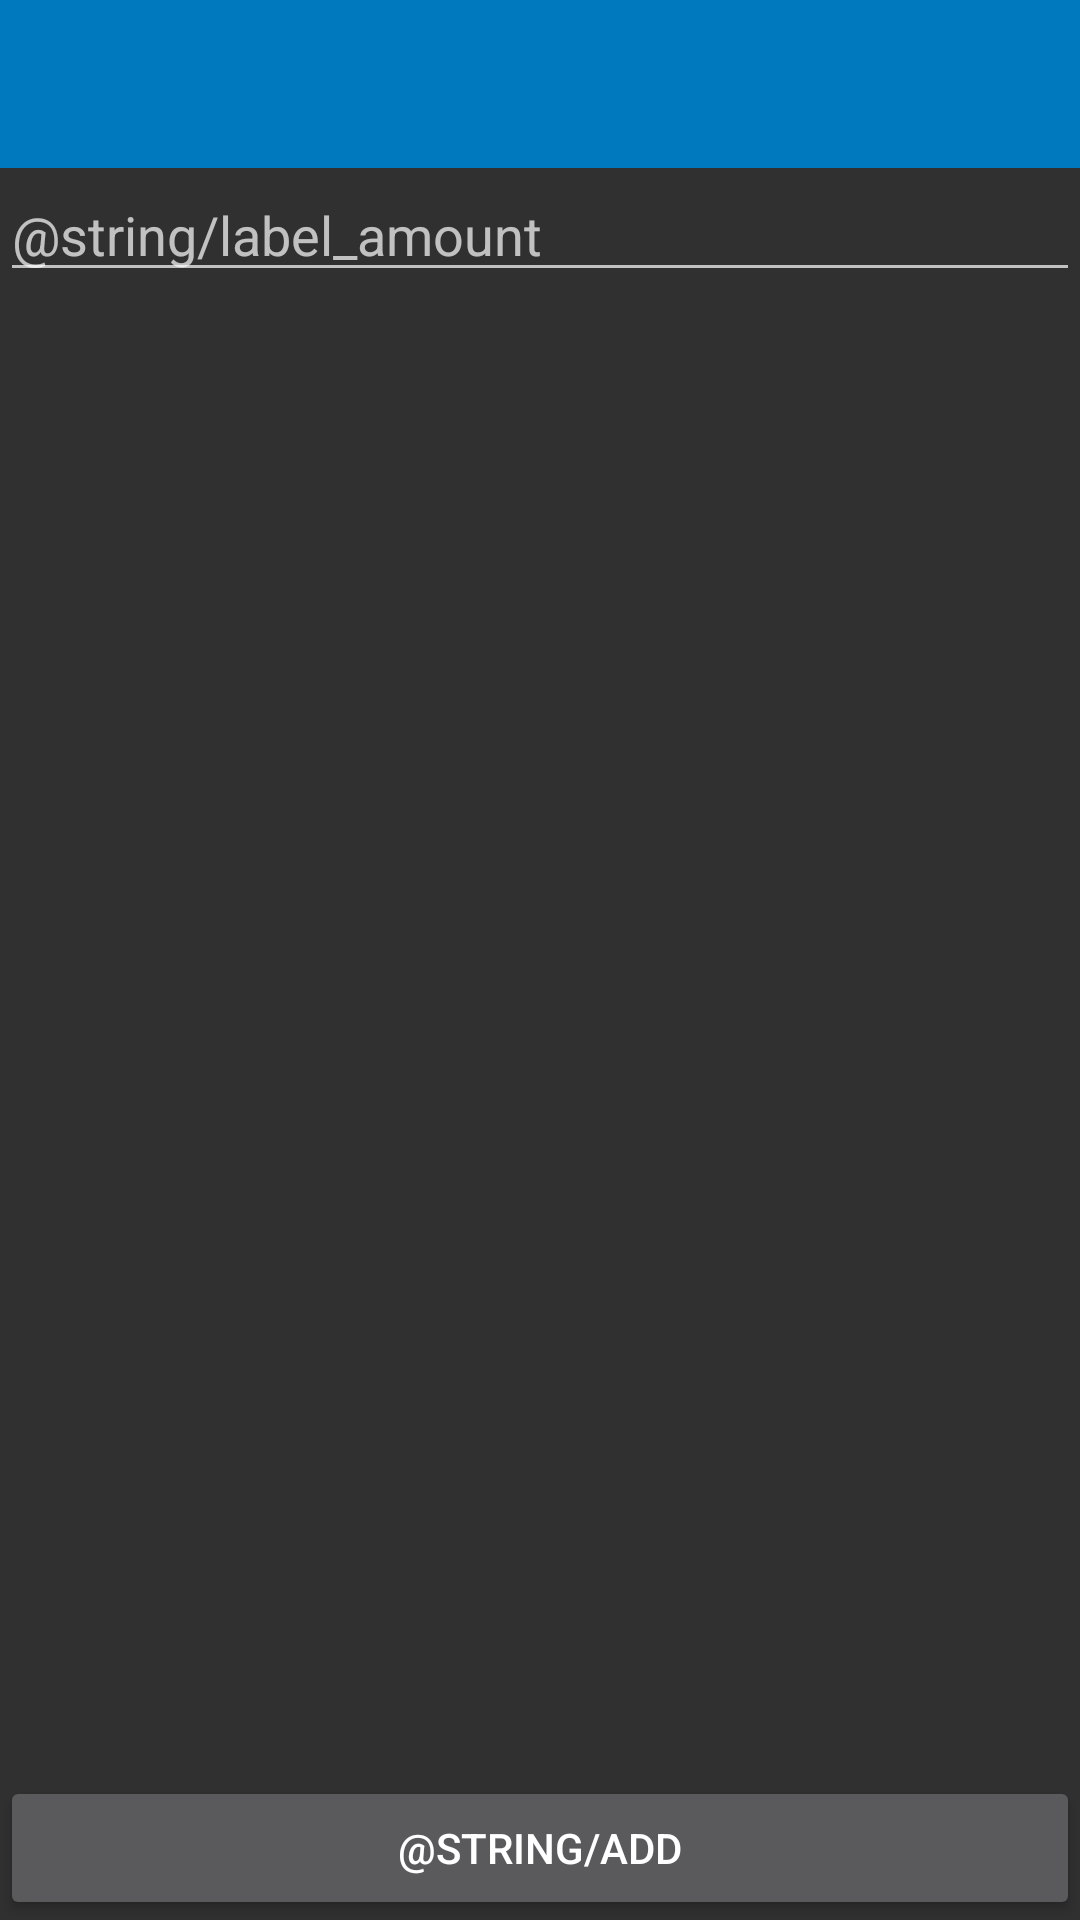

Reconstruct the res/layout file that produces this screen, plus the resources it refers to.
<!-- AndroidManifest.xml: application theme AppTheme -->
<!-- res/layout/activity_holding_form.xml -->
<?xml version="1.0" encoding="utf-8"?>
<android.support.constraint.ConstraintLayout xmlns:android="http://schemas.android.com/apk/res/android"
    xmlns:app="http://schemas.android.com/apk/res-auto"
    xmlns:tools="http://schemas.android.com/tools"
    android:layout_width="match_parent"
    android:layout_height="match_parent"
    android:fitsSystemWindows="true">

    <android.support.v7.widget.Toolbar
        android:id="@+id/toolbar"
        android:layout_width="match_parent"
        android:layout_height="?attr/actionBarSize"
        android:background="?attr/colorPrimary"
        app:layout_constraintLeft_toLeftOf="parent"
        app:layout_constraintRight_toRightOf="parent"
        app:layout_constraintTop_toTopOf="parent" />

    <LinearLayout
        android:layout_width="match_parent"
        android:layout_height="match_parent"
        android:orientation="vertical"
        android:layout_marginTop="?attr/actionBarSize"
        app:layout_constraintBottom_toTopOf="@id/button_submit"
        app:layout_constraintLeft_toLeftOf="parent"
        app:layout_constraintRight_toRightOf="parent"
        app:layout_constraintTop_toBottomOf="@id/toolbar">

        <EditText
            android:id="@+id/edit_amount"
            android:layout_width="match_parent"
            android:layout_height="wrap_content"
            android:hint="@string/label_amount"
            android:inputType="numberDecimal|numberSigned" />

    </LinearLayout>

    <Button
        android:id="@+id/button_submit"
        android:layout_width="match_parent"
        android:layout_height="wrap_content"
        android:text="@string/add"
        app:layout_constraintBottom_toBottomOf="parent"
        app:layout_constraintLeft_toLeftOf="parent"
        app:layout_constraintRight_toRightOf="parent" />

</android.support.constraint.ConstraintLayout>
<!-- resources referenced by this layout -->
<resources>
  <style name="AppTheme" parent="Theme.AppCompat.NoActionBar">
          
          <item name="colorPrimary">@color/colorPrimary</item>
          <item name="colorPrimaryDark">@color/colorPrimaryDark</item>
          <item name="colorAccent">@color/colorAccent</item>
      </style>
  <color name="colorPrimary">#0079bf</color>
  <color name="colorPrimaryDark">#00468C</color>
  <color name="colorAccent">#DC3522</color>
</resources>
